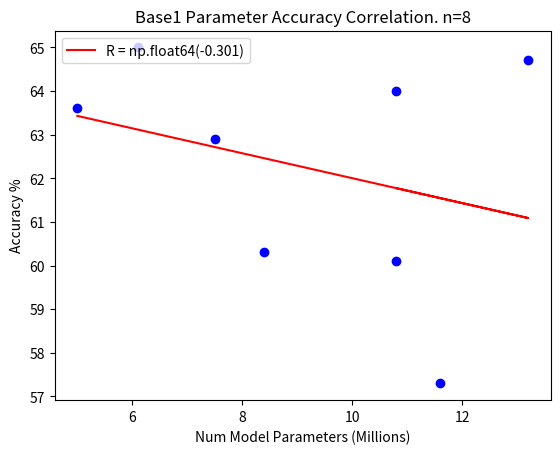

The matplotlib source for this figure:
# GROUP_NAME = "MLP-Base"
# ACCURACIES = [60, 58.9, 59.6, 57.6, 62]  # base_0, base_0_switch, base_0_sage, *base_0_gru, base_0_NoShare
# NUM_PARAMS = [3.2, 3.7, 3.3, 8.3, 6.1]

# # base1, base1_SDP, base1_sage, base1_linear, base1_nogate, base1_noTuf, base1_noSS, base1_share
from typing import List

GROUP_NAME = "Base1"
ACCURACIES = [64, 64.7, 57.3, 60.1, 60.3, 62.9, 65, 63.6]
NUM_PARAMS = [10.8, 13.2, 11.6, 10.8, 8.4, 7.5, 6.1, 5.0]

import matplotlib.pyplot as plt
import numpy as np


def regress_data(x: List, y: List):
    if x is List:
        x, y = np.array(x), np.array(y)
    r = round(np.corrcoef(x, y)[1, 0], 3)
    X = np.vstack([x, np.ones(len(x))]).T
    m, c = np.linalg.lstsq(X, y)[0]

    return m, c, r


def plot(accs, params):
    plt.scatter(params, accs, color="blue")

    plt.title(GROUP_NAME + " Parameter Accuracy Correlation. n=" + repr(len(accs)))
    plt.xlabel("Num Model Parameters (Millions)")
    plt.ylabel('Accuracy %')

    m, c, r = regress_data(params, accs)
    params = np.array(params)
    plt.plot(params, params * m + c, color="red", label="R = " + repr(r))

    plt.legend(loc=2)
    plt.show()


if __name__ == "__main__":
    plot(ACCURACIES, NUM_PARAMS)

